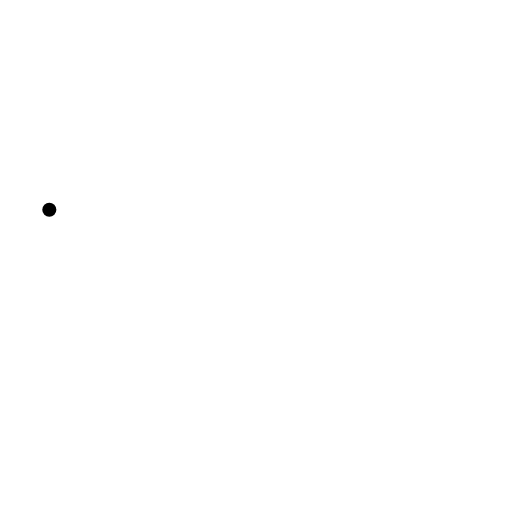
t = 0.00 s
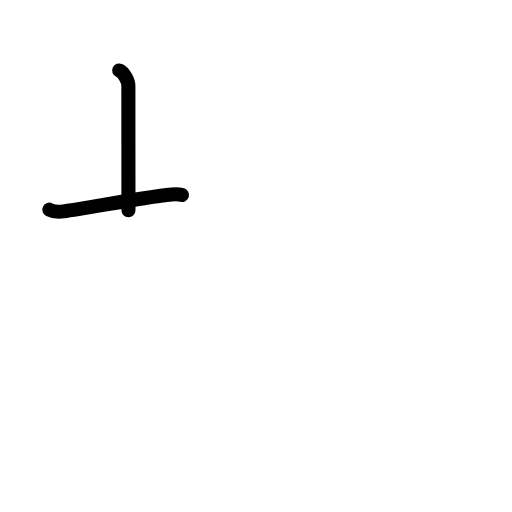
t = 1.75 s
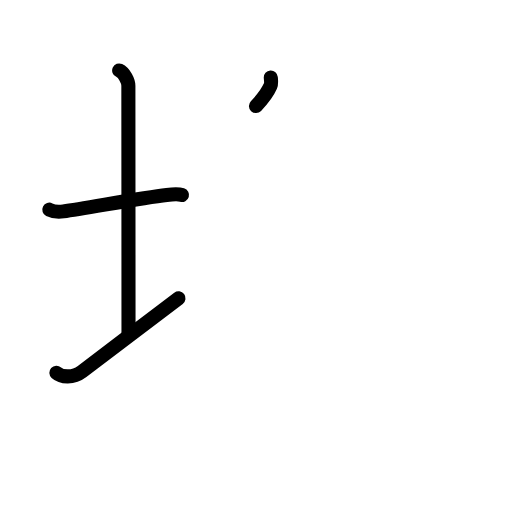
t = 3.63 s
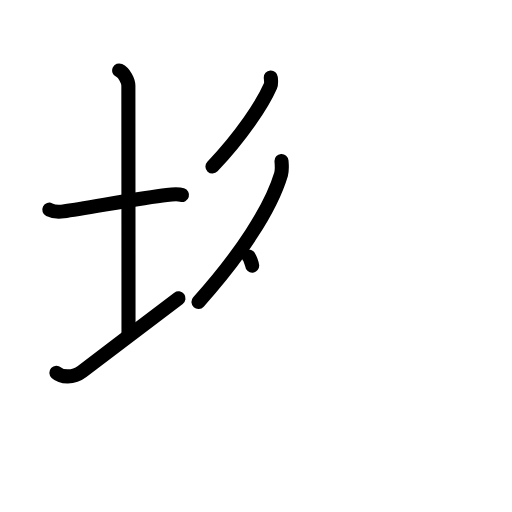
t = 5.38 s
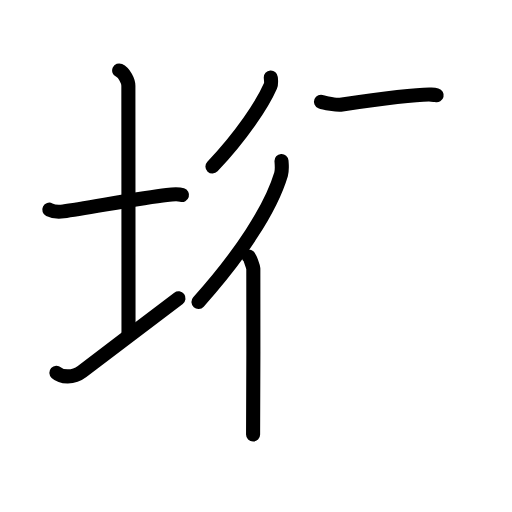
t = 6.83 s
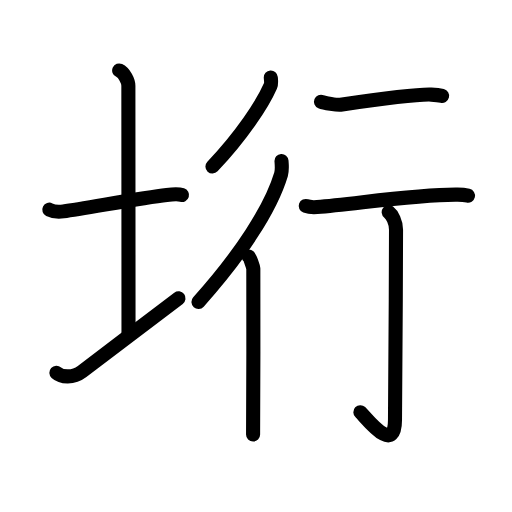
t = 9.00 s

The animated SVG that drew these frames (rendered in a browser with its animation timeline set to each time). Animation: 30 SMIL elements (animate=30); one cycle of 9.00 s.

<?xml version="1.0" encoding="UTF-8"?>
<!--
AniKanjiVG is licensed by CC-BY-SA Paul C. Sommerhoff (https://bitbucket.org/sommerhoff/anikanjivg).
AniKanjiVG uses KanjiVG which is licensed by CC-BY-SA Ulrich Apel (http://kanjivg.tagaini.net).
See also http://creativecommons.org/licenses/by-sa/3.0/
-->
<svg xmlns:kvg='http://kanjivg.tagaini.net' xmlns='http://www.w3.org/2000/svg' width='109' height='109' viewBox='0 0 109 109' style='fill:none;stroke:#000000;stroke-width:3;stroke-linecap:round;stroke-linejoin:round;' id="kvg:kanji_057b3"><g id="kvg:057b3" kvg:element="垳"><g id="kvg:057b3-g1" kvg:element="土" kvg:variant="true" kvg:position="left" kvg:radical="general"><path id="kvg:057b3-s1" kvg:type="㇐" d="M10.5,44.64c0.76,0.38,2.24,0.46,3,0.36c4.82-0.66,16.65-2.89,22-3.5c1.25-0.14,2.62-0.18,3.25,0.01"><animate attributeName="d" begin="0.0s" dur="0.3333333333333333s" from="M10.5,44.64C10.5,44.64,10.5,44.64,10.5,44.64" to="M10.5,44.64c0.76,0.38,2.24,0.46,3,0.36" />
<animate attributeName="d" begin="0.3333333333333333s" dur="0.3333333333333333s" from="M10.5,44.64c0.76,0.38,2.24,0.46,3,0.36c0,0,0,0,0,0,0" to="M10.5,44.64c0.76,0.38,2.24,0.46,3,0.36c4.82-0.66,16.65-2.89,22-3.5" />
<animate attributeName="d" begin="0.6666666666666666s" dur="0.3333333333333333s" from="M10.5,44.64c0.76,0.38,2.24,0.46,3,0.36c4.82-0.66,16.65-2.89,22-3.5c0,0,0,0,0,0,0" to="M10.5,44.64c0.76,0.38,2.24,0.46,3,0.36c4.82-0.66,16.65-2.89,22-3.5c1.25-0.14,2.62-0.18,3.25,0.01" />
</path>
<path id="kvg:057b3-s2" kvg:type="㇑a" d="M25.37,15c1.09,0.5,1.96,2.23,1.96,3.25c0,7.25,0.03,42.25,0.03,53"><animate attributeName="d" begin="1.0s" dur="0.5s" from="M25.37,15C25.37,15,25.37,15,25.37,15" to="M25.37,15c1.09,0.5,1.96,2.23,1.96,3.25" />
<animate attributeName="d" begin="1.5s" dur="0.5s" from="M25.37,15c1.09,0.5,1.96,2.23,1.96,3.25c0,0,0,0,0,0,0" to="M25.37,15c1.09,0.5,1.96,2.23,1.96,3.25c0,7.25,0.03,42.25,0.03,53" />
<animate attributeName="d" begin="0s" dur="1.0s" from="M-100,-100" to="M-100,-100" />
</path>
<path id="kvg:057b3-s3" kvg:type="㇀/㇐" d="M12,79.34c1,0.91,3.49,1.28,5.48-0.25C23.01,74.84,32.47,67.75,38,63.5"><animate attributeName="d" begin="2.0s" dur="0.5s" from="M12,79.34C12,79.34,12,79.34,12,79.34" to="M12,79.34c1,0.91,3.49,1.28,5.48-0.25" />
<animate attributeName="d" begin="2.5s" dur="0.5s" from="M12,79.34c1,0.91,3.49,1.28,5.48-0.25c0,0,0,0,0,0,0" to="M12,79.34c1,0.91,3.49,1.28,5.48-0.25C23.01,74.84,32.47,67.75,38,63.5" />
<animate attributeName="d" begin="0s" dur="2.0s" from="M-100,-100" to="M-100,-100" />
</path>
</g>
<g id="kvg:057b3-g2" kvg:element="行" kvg:position="right"><g id="kvg:057b3-g3" kvg:element="彳" kvg:position="left"><path id="kvg:057b3-s4" kvg:type="㇒" d="M57.65,16.5c0.03,0.45,0.17,1.24-0.07,1.79c-1.69,3.87-6.14,10.61-12.35,17.16"><animate attributeName="d" begin="3.0s" dur="0.5s" from="M57.65,16.5C57.65,16.5,57.65,16.5,57.65,16.5" to="M57.65,16.5c0.03,0.45,0.17,1.24-0.07,1.79" />
<animate attributeName="d" begin="3.5s" dur="0.5s" from="M57.65,16.5c0.03,0.45,0.17,1.24-0.07,1.79c0,0,0,0,0,0,0" to="M57.65,16.5c0.03,0.45,0.17,1.24-0.07,1.79c-1.69,3.87-6.14,10.61-12.35,17.16" />
<animate attributeName="d" begin="0s" dur="3.0s" from="M-100,-100" to="M-100,-100" />
</path>
<g id="kvg:057b3-g4" kvg:element="亻" kvg:variant="true" kvg:original="人"><path id="kvg:057b3-s5" kvg:type="㇒" d="M59.93,34.27c0.05,0.71,0.18,1.93-0.1,2.84c-2.18,7.32-8.68,17.24-17.58,27.17"><animate attributeName="d" begin="4.0s" dur="0.5s" from="M59.93,34.27C59.93,34.27,59.93,34.27,59.93,34.27" to="M59.93,34.27c0.05,0.71,0.18,1.93-0.1,2.84" />
<animate attributeName="d" begin="4.5s" dur="0.5s" from="M59.93,34.27c0.05,0.71,0.18,1.93-0.1,2.84c0,0,0,0,0,0,0" to="M59.93,34.27c0.05,0.71,0.18,1.93-0.1,2.84c-2.18,7.32-8.68,17.24-17.58,27.17" />
<animate attributeName="d" begin="0s" dur="4.0s" from="M-100,-100" to="M-100,-100" />
</path>
<path id="kvg:057b3-s6" kvg:type="㇑" d="M52.95,54.62c0.27,0.24,0.93,2.09,0.98,2.58c0.05,0.49,0,32.27-0.05,35.3"><animate attributeName="d" begin="5.0s" dur="0.5s" from="M52.95,54.62C52.95,54.62,52.95,54.62,52.95,54.62" to="M52.95,54.62c0.27,0.24,0.93,2.09,0.98,2.58" />
<animate attributeName="d" begin="5.5s" dur="0.5s" from="M52.95,54.62c0.27,0.24,0.93,2.09,0.98,2.58c0,0,0,0,0,0,0" to="M52.95,54.62c0.27,0.24,0.93,2.09,0.98,2.58c0.05,0.49,0,32.27-0.05,35.3" />
<animate attributeName="d" begin="0s" dur="5.0s" from="M-100,-100" to="M-100,-100" />
</path>
</g>
</g>
<g id="kvg:057b3-g5" kvg:position="right"><path id="kvg:057b3-s7" kvg:type="㇐" d="M68.34,21.65c0.66,0.27,3.48,0.74,4.14,0.65c5.11-0.75,16.28-2.28,19.33-2.16c1.1,0.04,1.76,0.13,2.31,0.27"><animate attributeName="d" begin="6.0s" dur="0.3333333333333333s" from="M68.34,21.65C68.34,21.65,68.34,21.65,68.34,21.65" to="M68.34,21.65c0.66,0.27,3.48,0.74,4.14,0.65" />
<animate attributeName="d" begin="6.333333333333333s" dur="0.3333333333333333s" from="M68.34,21.65c0.66,0.27,3.48,0.74,4.14,0.65c0,0,0,0,0,0,0" to="M68.34,21.65c0.66,0.27,3.48,0.74,4.14,0.65c5.11-0.75,16.28-2.28,19.33-2.16" />
<animate attributeName="d" begin="6.666666666666667s" dur="0.3333333333333333s" from="M68.34,21.65c0.66,0.27,3.48,0.74,4.14,0.65c5.11-0.75,16.28-2.28,19.33-2.16c0,0,0,0,0,0,0" to="M68.34,21.65c0.66,0.27,3.48,0.74,4.14,0.65c5.11-0.75,16.28-2.28,19.33-2.16c1.1,0.04,1.76,0.13,2.31,0.27" />
<animate attributeName="d" begin="0s" dur="6.0s" from="M-100,-100" to="M-100,-100" />
</path>
<path id="kvg:057b3-s8" kvg:type="㇐" d="M65.09,43.85c0.63,0.23,1.79,0.28,2.43,0.23c8.1-0.64,21.24-2.74,29.9-2.64c1.05,0.01,1.69,0.11,2.21,0.23"><animate attributeName="d" begin="7.0s" dur="0.3333333333333333s" from="M65.09,43.85C65.09,43.85,65.09,43.85,65.09,43.85" to="M65.09,43.85c0.63,0.23,1.79,0.28,2.43,0.23" />
<animate attributeName="d" begin="7.333333333333333s" dur="0.3333333333333333s" from="M65.09,43.85c0.63,0.23,1.79,0.28,2.43,0.23c0,0,0,0,0,0,0" to="M65.09,43.85c0.63,0.23,1.79,0.28,2.43,0.23c8.1-0.64,21.24-2.74,29.9-2.64" />
<animate attributeName="d" begin="7.666666666666667s" dur="0.3333333333333333s" from="M65.09,43.85c0.63,0.23,1.79,0.28,2.43,0.23c8.1-0.64,21.24-2.74,29.9-2.64c0,0,0,0,0,0,0" to="M65.09,43.85c0.63,0.23,1.79,0.28,2.43,0.23c8.1-0.64,21.24-2.74,29.9-2.64c1.05,0.01,1.69,0.11,2.21,0.23" />
<animate attributeName="d" begin="0s" dur="7.0s" from="M-100,-100" to="M-100,-100" />
</path>
<path id="kvg:057b3-s9" kvg:type="㇚" d="M82.75,45.16c0.75,0.59,1.56,2.09,1.56,3.75c0,13.86-0.22,35.8-0.22,40.51c0,7.65-6.1-0.48-7.37-1.67"><animate attributeName="d" begin="8.0s" dur="0.3333333333333333s" from="M82.75,45.16C82.75,45.16,82.75,45.16,82.75,45.16" to="M82.75,45.16c0.75,0.59,1.56,2.09,1.56,3.75" />
<animate attributeName="d" begin="8.333333333333334s" dur="0.3333333333333333s" from="M82.75,45.16c0.75,0.59,1.56,2.09,1.56,3.75c0,0,0,0,0,0,0" to="M82.75,45.16c0.75,0.59,1.56,2.09,1.56,3.75c0,13.86-0.22,35.8-0.22,40.51" />
<animate attributeName="d" begin="8.666666666666666s" dur="0.3333333333333333s" from="M82.75,45.16c0.75,0.59,1.56,2.09,1.56,3.75c0,13.86-0.22,35.8-0.22,40.51c0,0,0,0,0,0,0" to="M82.75,45.16c0.75,0.59,1.56,2.09,1.56,3.75c0,13.86-0.22,35.8-0.22,40.51c0,7.65-6.1-0.48-7.37-1.67" />
<animate attributeName="d" begin="0s" dur="8.0s" from="M-100,-100" to="M-100,-100" />
</path>
</g>
</g>
</g>
</svg>
